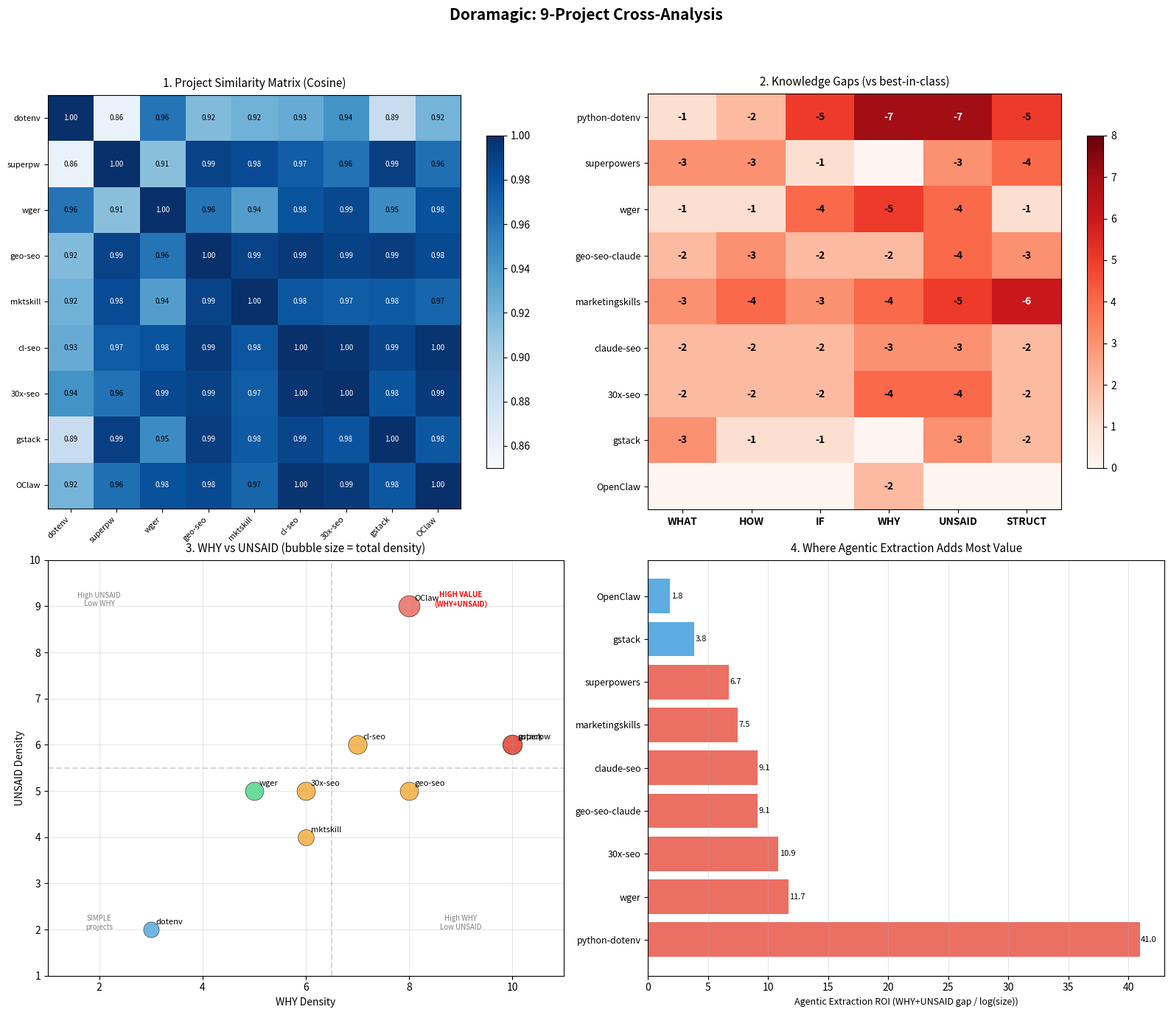

Python code for this plot: (Note: this script raises an exception after producing the figure.)
#!/usr/bin/env python3
"""Cross-analysis of 9 projects: similarity matrix + knowledge gap + domain clustering."""

import matplotlib

matplotlib.use("Agg")
import matplotlib.pyplot as plt
import numpy as np

# No scipy needed - using numpy directly

projects = [
    "python-dotenv",
    "superpowers",
    "wger",
    "geo-seo-claude",
    "marketingskills",
    "claude-seo",
    "30x-seo",
    "gstack",
    "OpenClaw",
]

short_names = [
    "dotenv",
    "superpw",
    "wger",
    "geo-seo",
    "mktskill",
    "cl-seo",
    "30x-seo",
    "gstack",
    "OClaw",
]

data = np.array(
    [
        [8, 7, 5, 3, 2, 4],  # python-dotenv
        [6, 6, 9, 10, 6, 5],  # superpowers
        [8, 8, 6, 5, 5, 8],  # wger
        [7, 6, 8, 8, 5, 6],  # geo-seo-claude
        [6, 5, 7, 6, 4, 3],  # marketingskills
        [7, 7, 8, 7, 6, 7],  # claude-seo
        [7, 7, 8, 6, 5, 7],  # 30x-seo
        [6, 8, 9, 10, 6, 7],  # gstack
        [9, 9, 10, 8, 9, 9],  # OpenClaw
    ]
)

knowledge_types = ["WHAT", "HOW", "IF", "WHY", "UNSAID", "STRUCT"]

fig, axes = plt.subplots(2, 2, figsize=(16, 14))
fig.suptitle("Doramagic: 9-Project Cross-Analysis", fontsize=15, fontweight="bold", y=0.98)

# === 1. Similarity Matrix (cosine similarity) ===
ax1 = axes[0, 0]
# Normalize rows for cosine sim
norms = np.linalg.norm(data, axis=1, keepdims=True)
normalized = data / norms
sim_matrix = normalized @ normalized.T

im1 = ax1.imshow(sim_matrix, cmap="Blues", vmin=0.85, vmax=1.0)
ax1.set_xticks(range(len(short_names)))
ax1.set_xticklabels(short_names, fontsize=8, rotation=45, ha="right")
ax1.set_yticks(range(len(short_names)))
ax1.set_yticklabels(short_names, fontsize=8)

for i in range(len(projects)):
    for j in range(len(projects)):
        val = sim_matrix[i, j]
        color = "white" if val > 0.97 else "black"
        ax1.text(j, i, f"{val:.2f}", ha="center", va="center", fontsize=7, color=color)

ax1.set_title("1. Project Similarity Matrix (Cosine)", fontsize=11, pad=8)
plt.colorbar(im1, ax=ax1, shrink=0.8)

# === 2. Knowledge Gap Analysis (deviation from "ideal") ===
ax2 = axes[0, 1]
# "Ideal" = max observed per knowledge type
ideal = data.max(axis=0)
gaps = ideal - data  # higher = bigger gap

im2 = ax2.imshow(gaps, cmap="Reds", aspect="auto", vmin=0, vmax=8)
ax2.set_xticks(range(len(knowledge_types)))
ax2.set_xticklabels(knowledge_types, fontsize=10, fontweight="bold")
ax2.set_yticks(range(len(projects)))
ax2.set_yticklabels(projects, fontsize=9)

for i in range(len(projects)):
    for j in range(len(knowledge_types)):
        val = gaps[i, j]
        if val > 0:
            color = "white" if val > 5 else "black"
            ax2.text(
                j,
                i,
                f"-{int(val)}",
                ha="center",
                va="center",
                fontsize=10,
                fontweight="bold",
                color=color,
            )

ax2.set_title("2. Knowledge Gaps (vs best-in-class)", fontsize=11, pad=8)
plt.colorbar(im2, ax=ax2, shrink=0.8)

# === 3. WHY vs UNSAID scatter ===
ax3 = axes[1, 0]
colors_map = {
    0: "#3498db",
    1: "#e74c3c",
    2: "#2ecc71",
    3: "#f39c12",
    4: "#f39c12",
    5: "#f39c12",
    6: "#f39c12",
    7: "#e74c3c",
    8: "#e74c3c",
}

for i, (name, short) in enumerate(zip(projects, short_names)):
    ax3.scatter(
        data[i, 3],
        data[i, 4],
        s=data[i].sum() * 8,
        c=colors_map[i],
        alpha=0.7,
        edgecolors="black",
        linewidth=0.5,
    )
    ax3.annotate(
        short, (data[i, 3], data[i, 4]), fontsize=8, xytext=(5, 5), textcoords="offset points"
    )

ax3.set_xlabel("WHY Density", fontsize=10)
ax3.set_ylabel("UNSAID Density", fontsize=10)
ax3.set_xlim(1, 11)
ax3.set_ylim(1, 10)
ax3.set_title("3. WHY vs UNSAID (bubble size = total density)", fontsize=11, pad=8)
ax3.grid(alpha=0.3)

# Quadrant labels
ax3.axhline(y=5.5, color="gray", linestyle="--", alpha=0.3)
ax3.axvline(x=6.5, color="gray", linestyle="--", alpha=0.3)
ax3.text(2, 9, "High UNSAID\nLow WHY", fontsize=7, ha="center", color="gray", style="italic")
ax3.text(9, 9, "HIGH VALUE\n(WHY+UNSAID)", fontsize=7, ha="center", color="red", fontweight="bold")
ax3.text(2, 2, "SIMPLE\nprojects", fontsize=7, ha="center", color="gray", style="italic")
ax3.text(9, 2, "High WHY\nLow UNSAID", fontsize=7, ha="center", color="gray", style="italic")

# === 4. Extraction ROI estimate ===
ax4 = axes[1, 1]

# ROI = (WHY + UNSAID potential) / project_size_estimate
size_estimate = np.array([2, 5, 12, 9, 55, 9, 11, 22, 140])  # approximate KLOC or MB
why_unsaid_potential = (10 - data[:, 3]) + (10 - data[:, 4])  # room for improvement
roi = why_unsaid_potential / np.log1p(size_estimate) * 3  # normalized

# Sort by ROI
roi_order = np.argsort(roi)[::-1]
y_pos = np.arange(len(projects))
bars = ax4.barh(
    y_pos,
    roi[roi_order],
    color=["#e74c3c" if roi[roi_order[i]] > 5 else "#3498db" for i in range(len(projects))],
    alpha=0.8,
)
ax4.set_yticks(y_pos)
ax4.set_yticklabels([projects[i] for i in roi_order], fontsize=9)
ax4.set_xlabel("Agentic Extraction ROI (WHY+UNSAID gap / log(size))", fontsize=9)
ax4.set_title("4. Where Agentic Extraction Adds Most Value", fontsize=11, pad=8)
ax4.grid(axis="x", alpha=0.3)

for i, v in enumerate(roi[roi_order]):
    ax4.text(v + 0.1, i, f"{v:.1f}", va="center", fontsize=8)

plt.tight_layout(rect=[0, 0, 1, 0.95])

output_path = "/Users/tang/Documents/vibecoding/Doramagic/research/cross-analysis-9-projects.png"
plt.savefig(output_path, dpi=150, bbox_inches="tight", facecolor="white")
print(f"Saved: {output_path}")

# Print key insights
print("\n=== SIMILARITY INSIGHTS ===")
# Find most similar pairs (excluding diagonal)
sim_flat = []
for i in range(len(projects)):
    for j in range(i + 1, len(projects)):
        sim_flat.append((sim_matrix[i, j], projects[i], projects[j]))
sim_flat.sort(reverse=True)
print("Top 5 most similar pairs:")
for sim, p1, p2 in sim_flat[:5]:
    print(f"  {p1} <-> {p2}: {sim:.3f}")
print("Top 3 most different pairs:")
for sim, p1, p2 in sim_flat[-3:]:
    print(f"  {p1} <-> {p2}: {sim:.3f}")

print("\n=== KNOWLEDGE GAP INSIGHTS ===")
print("Biggest gaps (project, type, gap):")
gap_list = []
for i in range(len(projects)):
    for j in range(len(knowledge_types)):
        if gaps[i, j] >= 5:
            gap_list.append((gaps[i, j], projects[i], knowledge_types[j]))
gap_list.sort(reverse=True)
for g, p, t in gap_list:
    print(f"  {p} / {t}: -{int(g)}")

print("\n=== AGENTIC ROI RANKING ===")
for i in roi_order:
    print(
        f"  {projects[i]}: ROI={roi[i]:.1f} (WHY={data[i, 3]}, UNSAID={data[i, 4]}, size~{size_estimate[i]})"
    )
